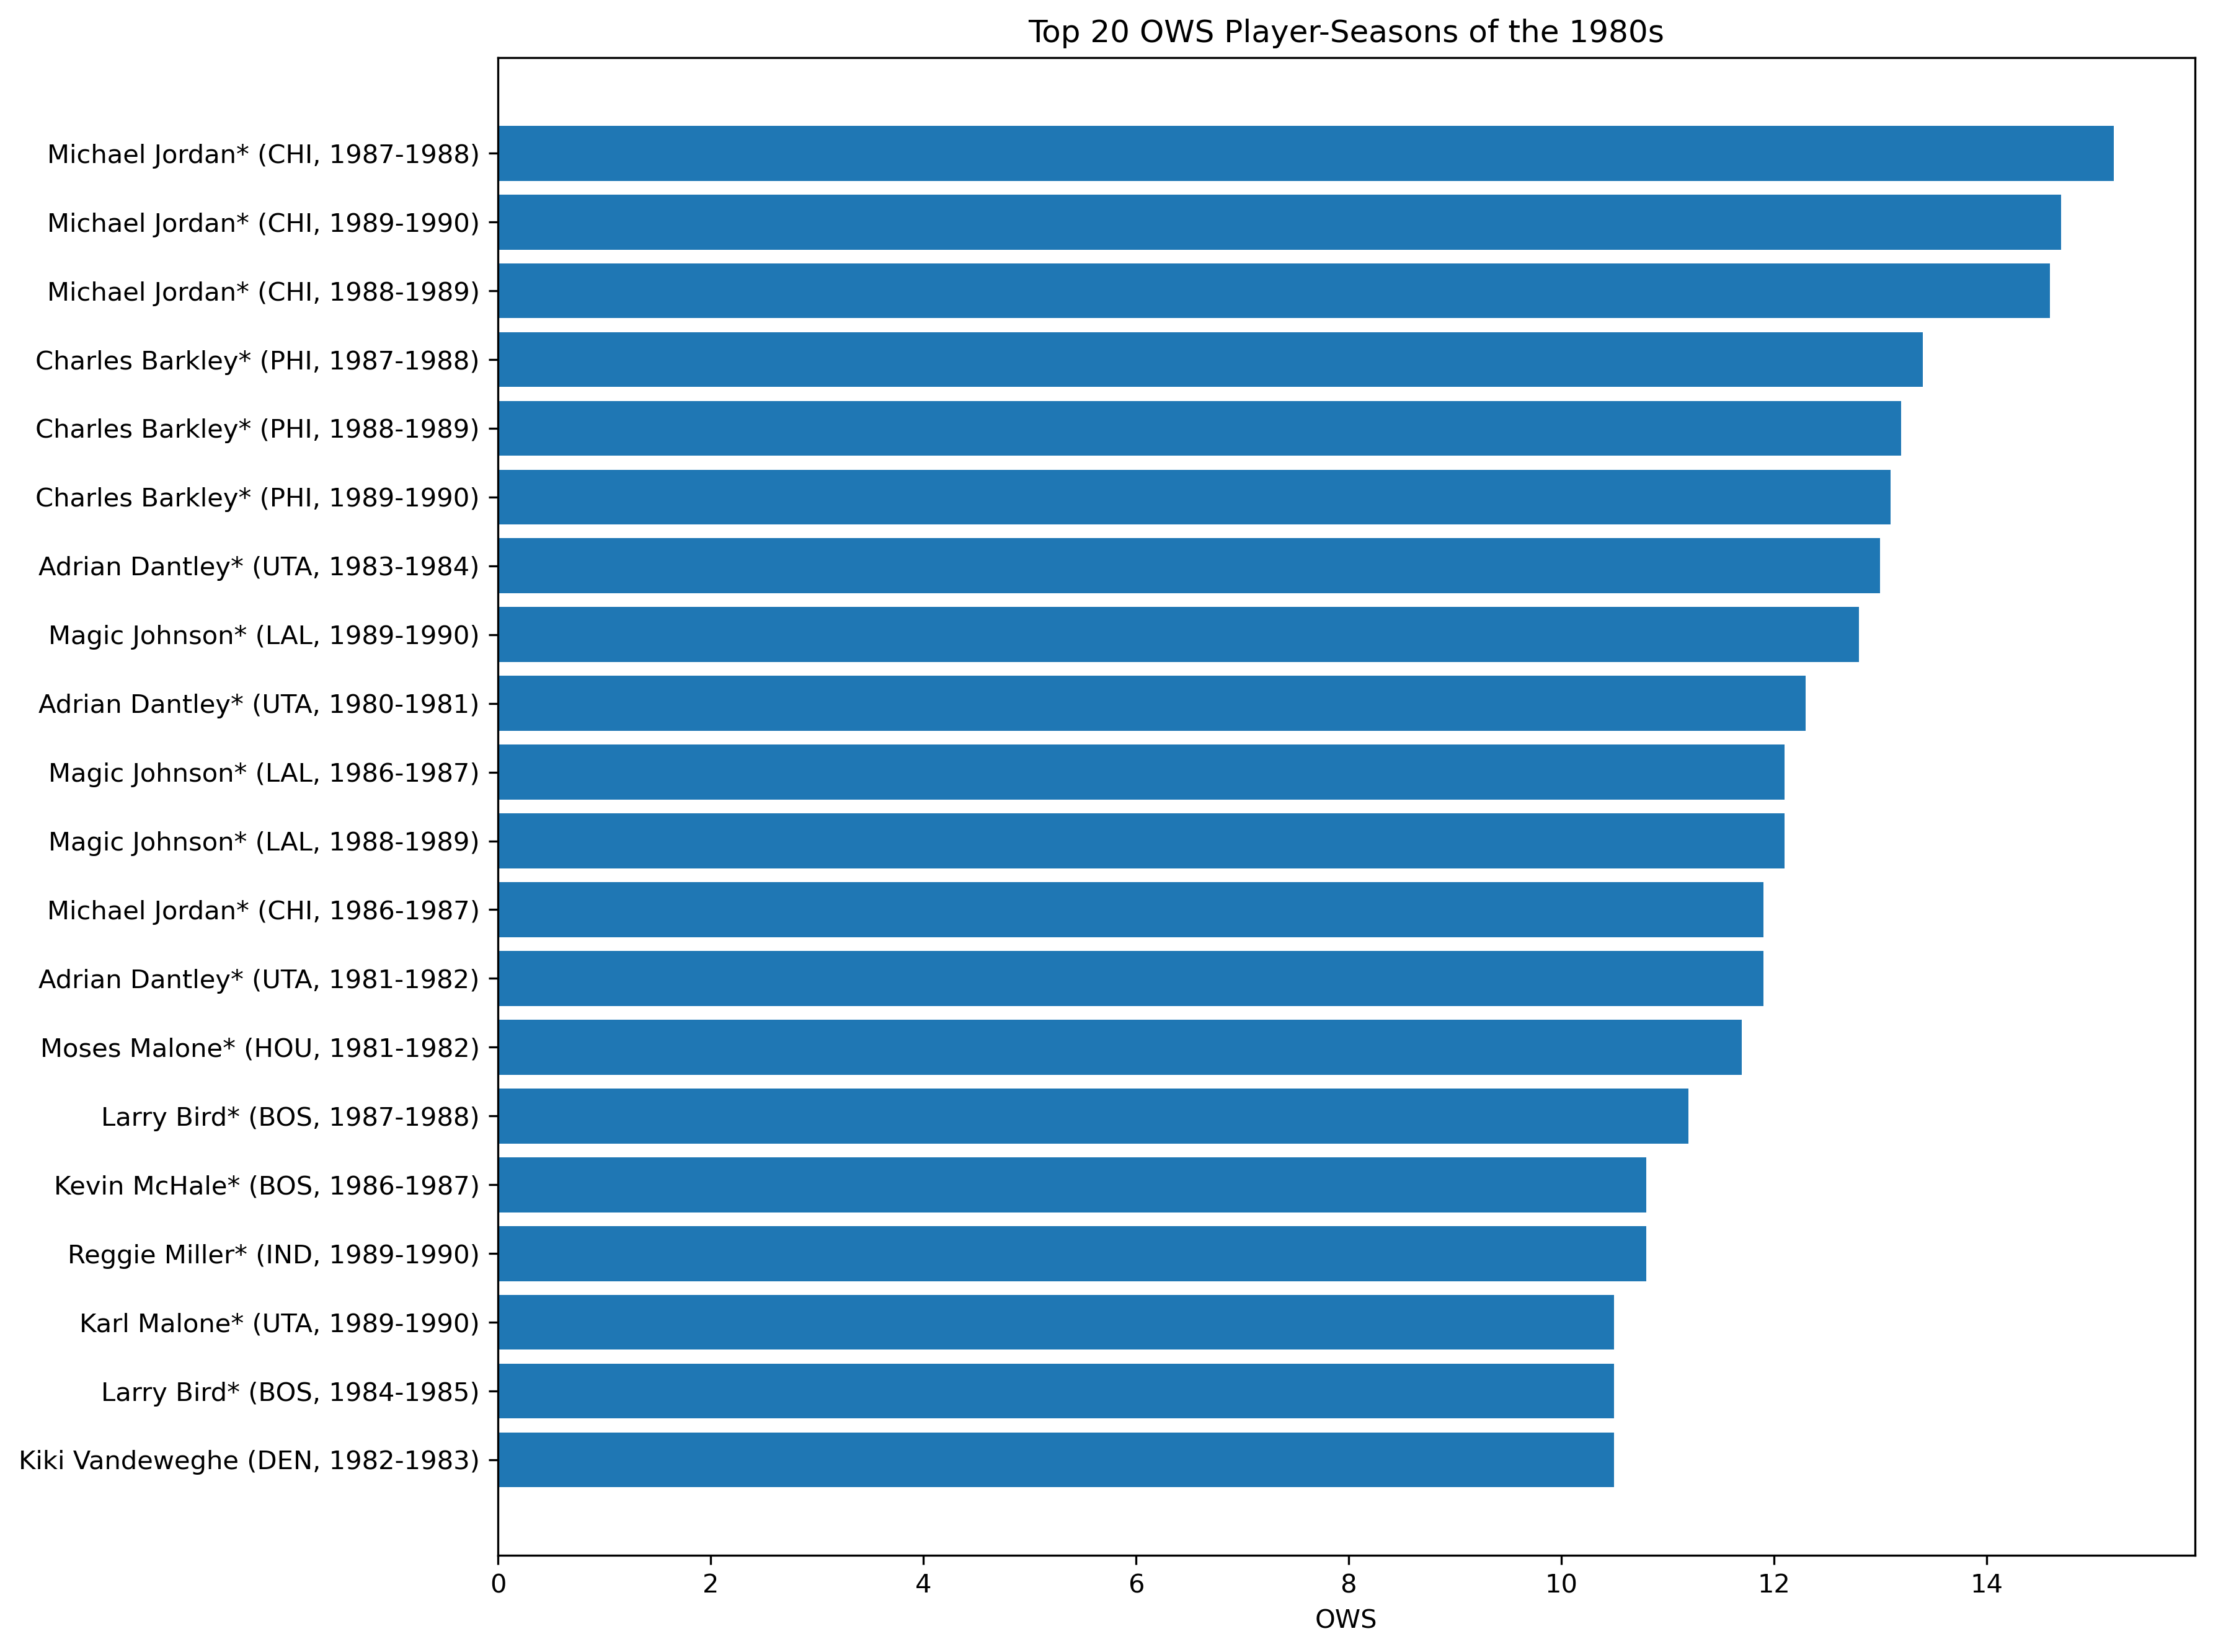

The table this chart was drawn from, first rows:
Player, Tm, OWS, SeasonLabel
Michael Jordan*, CHI, 15.2, 1987-1988
Michael Jordan*, CHI, 14.7, 1989-1990
Michael Jordan*, CHI, 14.6, 1988-1989
Charles Barkley*, PHI, 13.4, 1987-1988
Charles Barkley*, PHI, 13.2, 1988-1989
Charles Barkley*, PHI, 13.1, 1989-1990
Adrian Dantley*, UTA, 13.0, 1983-1984
Magic Johnson*, LAL, 12.8, 1989-1990
Adrian Dantley*, UTA, 12.3, 1980-1981
Magic Johnson*, LAL, 12.1, 1986-1987
Magic Johnson*, LAL, 12.1, 1988-1989
Michael Jordan*, CHI, 11.9, 1986-1987
Adrian Dantley*, UTA, 11.9, 1981-1982
Moses Malone*, HOU, 11.7, 1981-1982
Larry Bird*, BOS, 11.2, 1987-1988
Kevin McHale*, BOS, 10.8, 1986-1987
Reggie Miller*, IND, 10.8, 1989-1990
Karl Malone*, UTA, 10.5, 1989-1990
Larry Bird*, BOS, 10.5, 1984-1985
Kiki Vandeweghe, DEN, 10.5, 1982-1983
